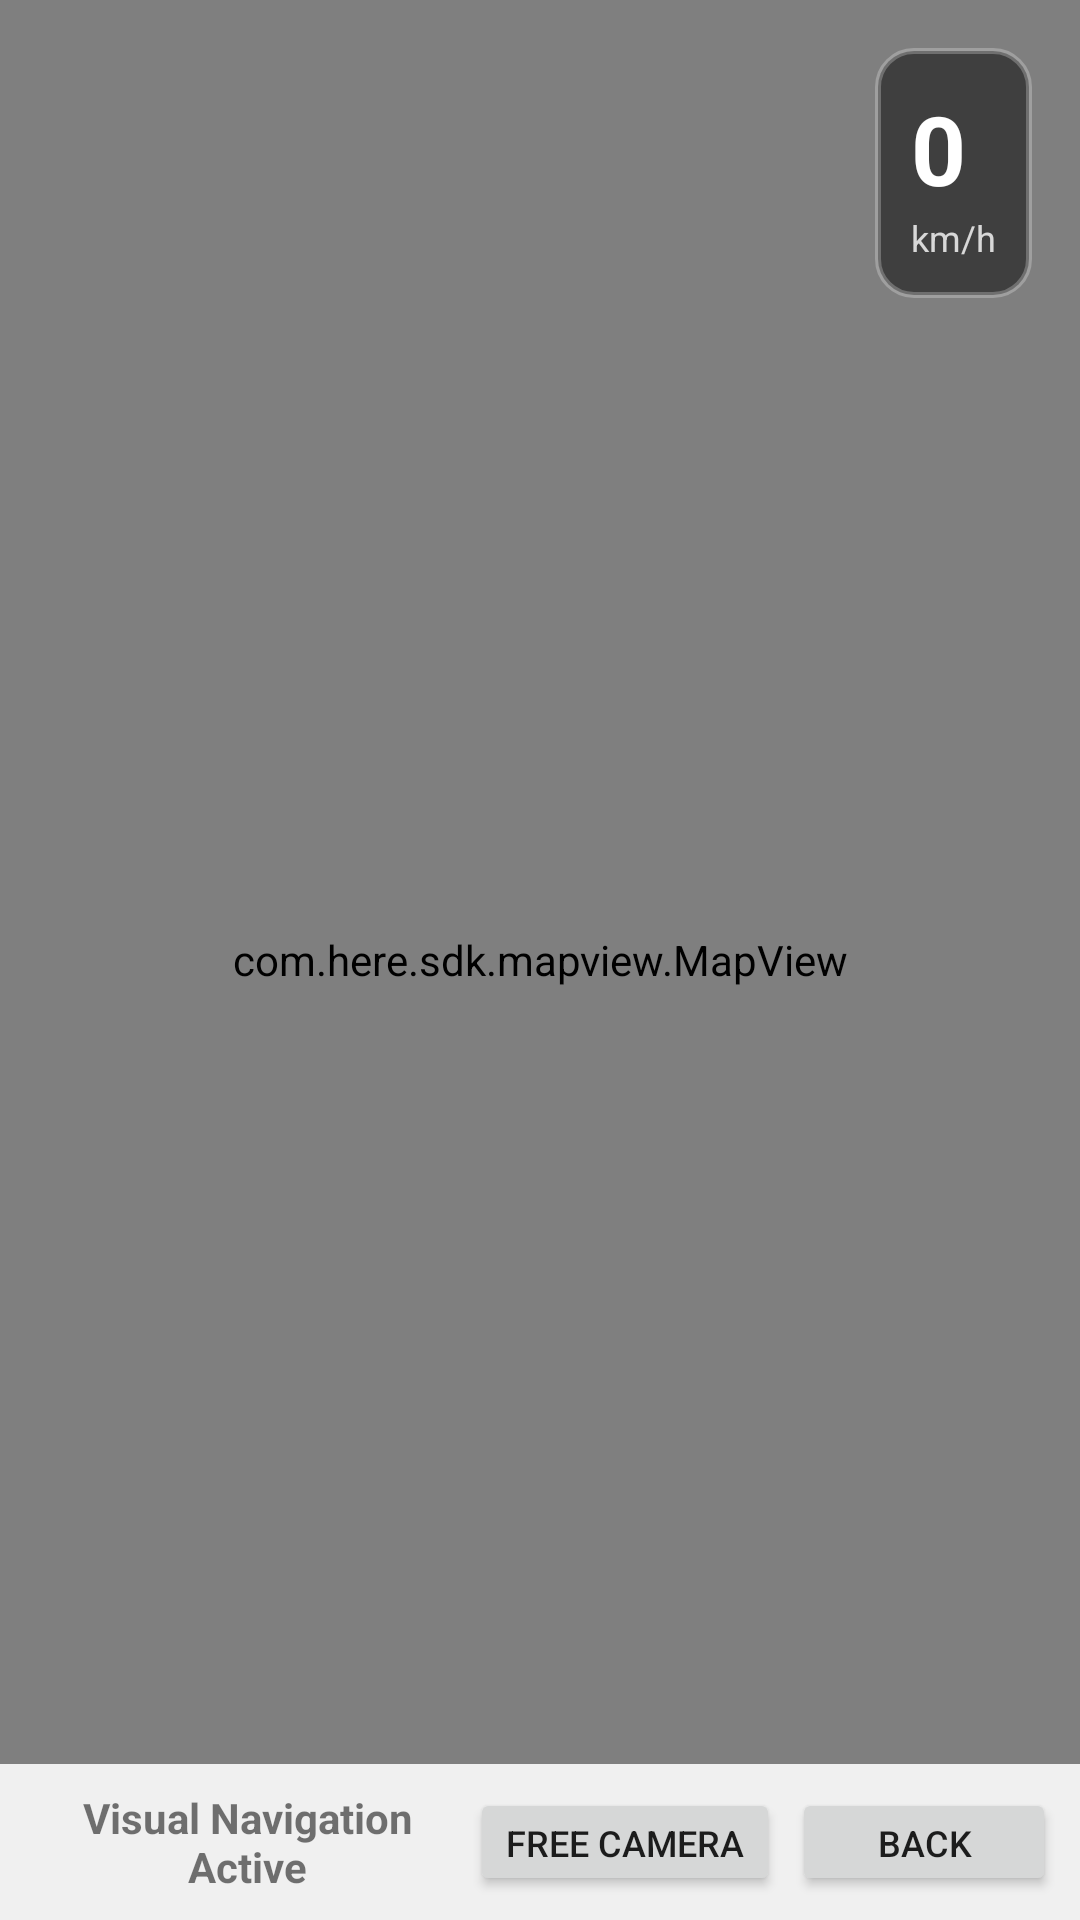

Write the Android layout XML for this screen, with the resource values it uses.
<!-- AndroidManifest.xml: application theme Theme.Validator -->
<!-- res/layout/activity_navigator.xml -->
<?xml version="1.0" encoding="utf-8"?>
<RelativeLayout xmlns:android="http://schemas.android.com/apk/res/android"
    android:id="@+id/main"
    android:layout_width="match_parent"
    android:layout_height="match_parent">

    <com.here.sdk.mapview.MapView
        android:id="@+id/mapView"
        android:layout_width="match_parent"
        android:layout_height="match_parent" />

    
    <LinearLayout
        android:id="@+id/speedDisplayContainer"
        android:layout_width="wrap_content"
        android:layout_height="wrap_content"
        android:layout_alignParentTop="true"
        android:layout_alignParentEnd="true"
        android:layout_margin="16dp"
        android:orientation="vertical"
        android:background="@drawable/speed_display_background"
        android:padding="12dp"
        android:visibility="visible">

        <TextView
            android:id="@+id/speedValue"
            android:layout_width="wrap_content"
            android:layout_height="wrap_content"
            android:text="0"
            android:textSize="32sp"
            android:textStyle="bold"
            android:textColor="#FFFFFF"
            android:gravity="center" />

        <TextView
            android:id="@+id/speedUnit"
            android:layout_width="wrap_content"
            android:layout_height="wrap_content"
            android:text="km/h"
            android:textSize="12sp"
            android:textColor="#CCFFFFFF"
            android:gravity="center" />

        <TextView
            android:id="@+id/speedAccuracy"
            android:layout_width="wrap_content"
            android:layout_height="wrap_content"
            android:text=""
            android:textSize="10sp"
            android:textColor="#99FFFFFF"
            android:gravity="center"
            android:visibility="gone" />

    </LinearLayout>

    
    <LinearLayout
        android:layout_width="match_parent"
        android:layout_height="wrap_content"
        android:layout_alignParentBottom="true"
        android:orientation="horizontal"
        android:padding="8dp"
        android:background="#F0F0F0"
        android:minHeight="48dp">

        <TextView
            android:layout_width="0dp"
            android:layout_height="wrap_content"
            android:layout_weight="1"
            android:text="Visual Navigation Active"
            android:textSize="14sp"
            android:textStyle="bold"
            android:gravity="center"
            android:layout_gravity="center_vertical" />

        <Button
            android:id="@+id/cameraToggleButton"
            android:layout_width="wrap_content"
            android:layout_height="36dp"
            android:text="Free Camera"
            android:textSize="12sp"
            android:layout_marginEnd="4dp"
            android:onClick="onCameraTogglePressed" />



        <Button
            android:id="@+id/backButton"
            android:layout_width="wrap_content"
            android:layout_height="36dp"
            android:text="Back"
            android:textSize="12sp"
            android:onClick="onBackPressed" />

    </LinearLayout>

</RelativeLayout>
<!-- resources referenced by this layout -->
<resources>
  <!-- drawable speed_display_background (drawable) -->
  <?xml version="1.0" encoding="utf-8"?>
  
  <shape xmlns:android="http://schemas.android.com/apk/res/android"
      android:shape="rectangle">
      
      <solid android:color="#80000000" />
      
      <corners android:radius="12dp" />
      
      <stroke
          android:width="2dp"
          android:color="#40FFFFFF" />
          
  </shape>
  <style name="Theme.Validator" parent="android:Theme.Material.Light.NoActionBar" />
</resources>
